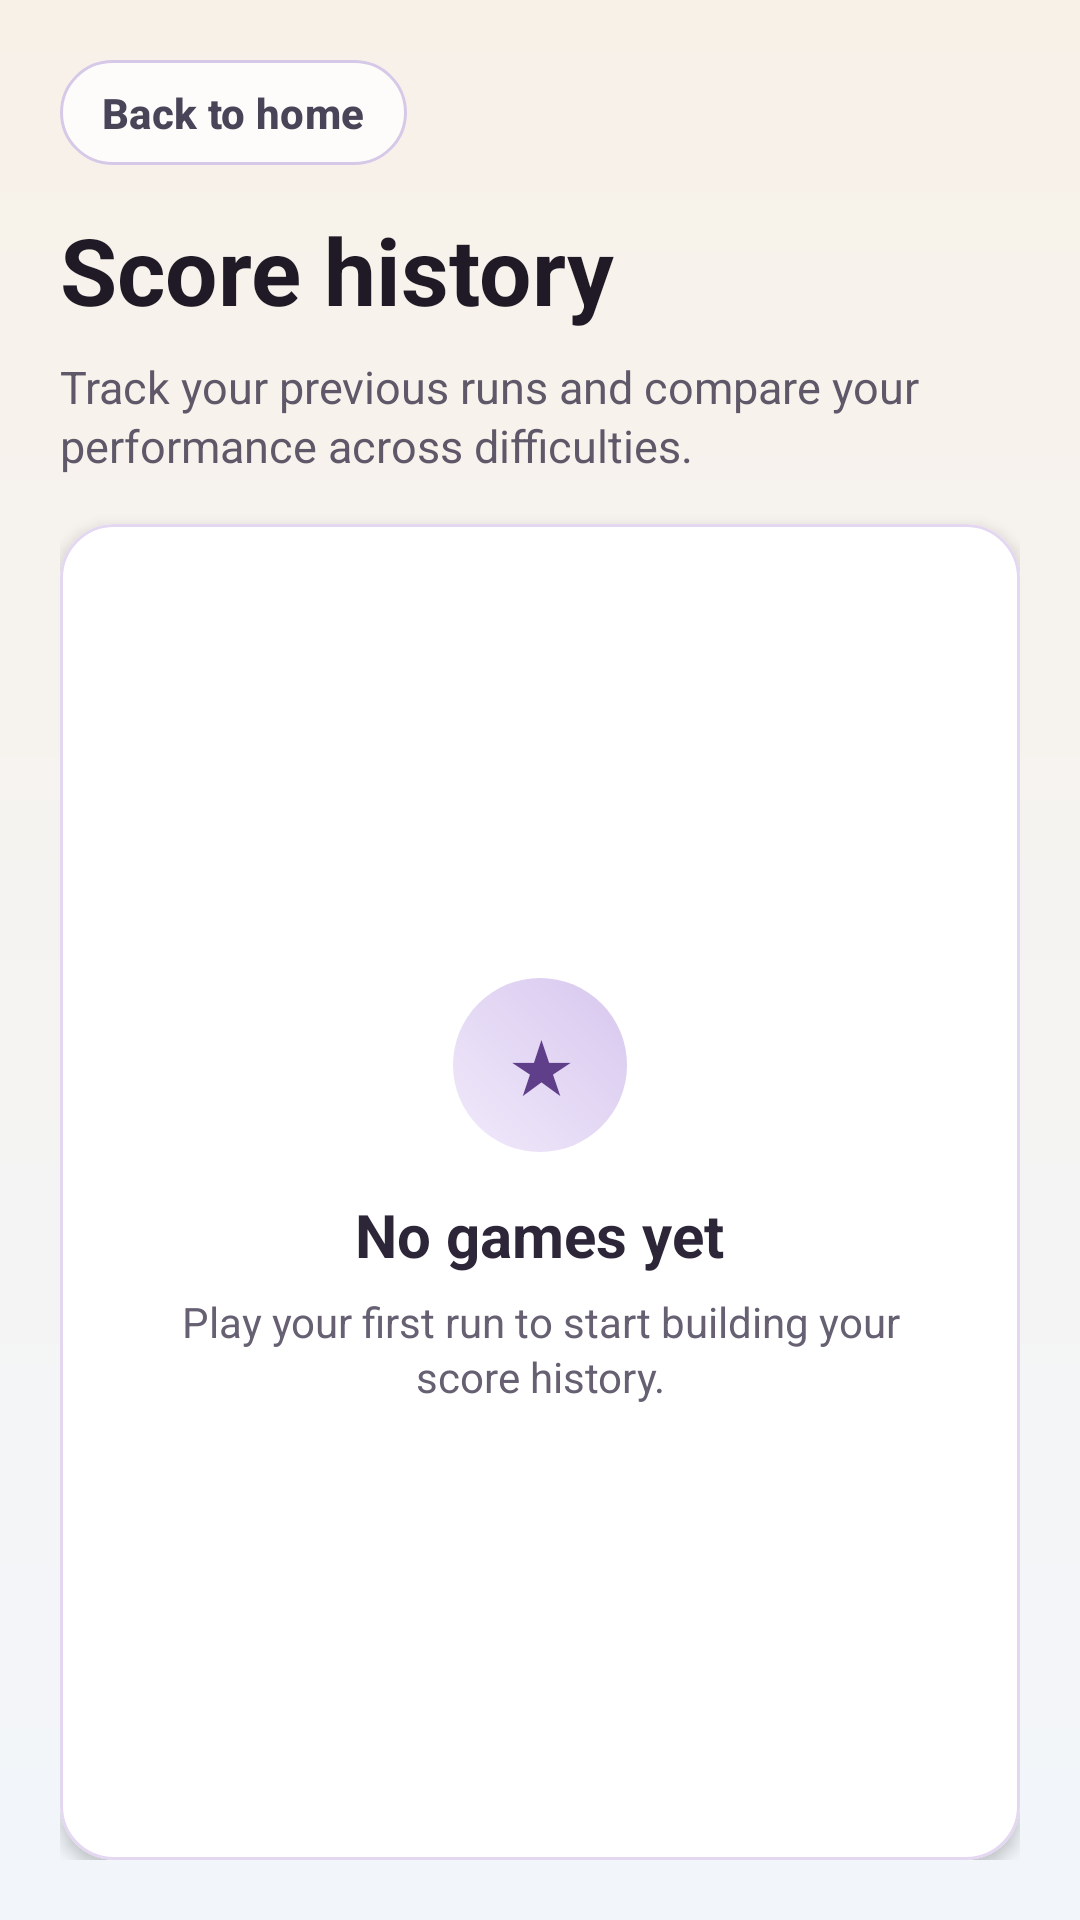

Android layout source for this screen:
<!-- AndroidManifest.xml: application theme Theme.Thequilibre -->
<!-- res/layout/activity_history.xml -->
<?xml version="1.0" encoding="utf-8"?>
<FrameLayout xmlns:android="http://schemas.android.com/apk/res/android"
    xmlns:app="http://schemas.android.com/apk/res-auto"
    android:id="@+id/history_root"
    android:layout_width="match_parent"
    android:layout_height="match_parent"
    android:background="@drawable/bg_rules_page">

    <LinearLayout
        android:layout_width="match_parent"
        android:layout_height="match_parent"
        android:orientation="vertical"
        android:paddingStart="20dp"
        android:paddingTop="20dp"
        android:paddingEnd="20dp"
        android:paddingBottom="20dp">

        <com.google.android.material.button.MaterialButton
            android:id="@+id/history_back_link"
            style="?attr/materialButtonOutlinedStyle"
            android:layout_width="wrap_content"
            android:layout_height="wrap_content"
            android:insetTop="0dp"
            android:insetBottom="0dp"
            android:minHeight="0dp"
            android:paddingStart="14dp"
            android:paddingTop="8dp"
            android:paddingEnd="14dp"
            android:paddingBottom="8dp"
            android:text="@string/history_back_home"
            android:textAllCaps="false"
            android:textColor="#4A4458"
            android:textSize="14sp"
            android:textStyle="bold"
            app:backgroundTint="#CCFFFFFF"
            app:cornerRadius="18dp"
            app:strokeColor="#FFD6C9E8"
            app:strokeWidth="1dp" />

        <TextView
            android:layout_width="match_parent"
            android:layout_height="wrap_content"
            android:layout_marginTop="14dp"
            android:text="@string/history_title"
            android:textColor="#201A26"
            android:textSize="31sp"
            android:textStyle="bold" />

        <TextView
            android:layout_width="match_parent"
            android:layout_height="wrap_content"
            android:layout_marginTop="8dp"
            android:lineSpacingExtra="2dp"
            android:text="@string/history_subtitle"
            android:textColor="#5F5869"
            android:textSize="15sp" />

        <com.google.android.material.card.MaterialCardView
            android:layout_width="match_parent"
            android:layout_height="0dp"
            android:layout_marginTop="16dp"
            android:layout_weight="1"
            app:cardBackgroundColor="#FFFFFFFF"
            app:cardCornerRadius="18dp"
            app:cardElevation="3dp"
            app:strokeColor="#FFE4D7F1"
            app:strokeWidth="1dp">

            <FrameLayout
                android:layout_width="match_parent"
                android:layout_height="match_parent">

                <androidx.recyclerview.widget.RecyclerView
                    android:id="@+id/history_recycler"
                    android:layout_width="match_parent"
                    android:layout_height="match_parent"
                    android:clipToPadding="false"
                    android:paddingStart="14dp"
                    android:paddingTop="14dp"
                    android:paddingEnd="14dp"
                    android:paddingBottom="14dp"
                    android:scrollbars="vertical" />

                <LinearLayout
                    android:id="@+id/history_empty_state"
                    android:layout_width="match_parent"
                    android:layout_height="match_parent"
                    android:gravity="center"
                    android:orientation="vertical"
                    android:paddingStart="24dp"
                    android:paddingEnd="24dp">

                    <TextView
                        android:layout_width="58dp"
                        android:layout_height="58dp"
                        android:background="@drawable/bg_history_empty_badge"
                        android:gravity="center"
                        android:text="★"
                        android:textColor="#5F3F89"
                        android:textSize="22sp"
                        android:textStyle="bold" />

                    <TextView
                        android:layout_width="wrap_content"
                        android:layout_height="wrap_content"
                        android:layout_marginTop="14dp"
                        android:text="@string/history_empty_title"
                        android:textColor="#2D2538"
                        android:textSize="20sp"
                        android:textStyle="bold" />

                    <TextView
                        android:layout_width="wrap_content"
                        android:layout_height="wrap_content"
                        android:layout_marginTop="6dp"
                        android:gravity="center"
                        android:lineSpacingExtra="2dp"
                        android:text="@string/history_empty_subtitle"
                        android:textColor="#666072"
                        android:textSize="14sp" />
                </LinearLayout>
            </FrameLayout>
        </com.google.android.material.card.MaterialCardView>
    </LinearLayout>

</FrameLayout>
<!-- resources referenced by this layout -->
<resources>
  <!-- drawable bg_history_empty_badge (drawable) -->
  <?xml version="1.0" encoding="utf-8"?>
  <shape xmlns:android="http://schemas.android.com/apk/res/android"
      android:shape="oval">
      <gradient
          android:angle="45"
          android:endColor="#FFD7C7EE"
          android:startColor="#FFF1EAFB" />
      <size
          android:width="58dp"
          android:height="58dp" />
  </shape>
  <!-- drawable bg_rules_page (drawable) -->
  <?xml version="1.0" encoding="utf-8"?>
  <shape xmlns:android="http://schemas.android.com/apk/res/android"
      android:shape="rectangle">
      <gradient
          android:angle="270"
          android:endColor="#FFF2F6FB"
          android:startColor="#FFF8F1E8" />
  </shape>
  <string name="history_back_home">Back to home</string>
  <string name="history_empty_subtitle">Play your first run to start building your score history.</string>
  <string name="history_empty_title">No games yet</string>
  <string name="history_subtitle">Track your previous runs and compare your performance across difficulties.</string>
  <string name="history_title">Score history</string>
  <style name="Theme.Thequilibre" parent="Base.Theme.Thequilibre" />
  <style name="Base.Theme.Thequilibre" parent="Theme.Material3.DayNight.NoActionBar">
          
          
      </style>
</resources>
